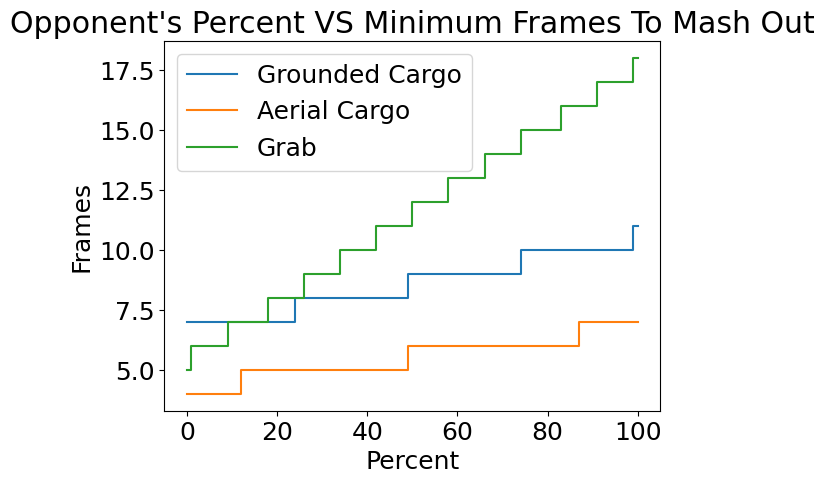

Source code (Python):
import math
import numpy as np
import matplotlib.pyplot as plt

def get_gripstrength_cargo(p): 
    """
    Input opponent's percent, output DK's cargo grip strength. 
    """
    return math.floor(2 * (p/25) + 14)

def get_gripstrength_grab(p): 
    
    """
    Input opponent's percent, output DK's grip strength.
    """
    return math.floor(40 * (p/25) + 75)

def get_mashout_groundedcargo(p): 
    """
    Input opponent's percent, output minimum amount of frames to mashout of cargo. 
    """
    return math.floor(get_gripstrength_cargo(p)/2)

def get_mashout_aerialcargo(p): 
    """
    Input opponent's percent, output minimum amount of frames to mashout of cargo. 
    """
    return math.floor(get_gripstrength_cargo(p)/3)

def get_mashout_grab(p): 
    """
    Input opponent's percent, output minimum amount of frames to mashout of grab. 
    """
    return math.floor(get_gripstrength_grab(p)/13)

# Initialize variables
gripstrength_cargo, gripstrength_grab = [], []
mashout_groundedcargo, mashout_aerialcargo, mashout_grab = [], [], []
size = 101
xaxis = np.arange(size)

# Build data
for i in range (0, size): 
    gripstrength_cargo.append(get_gripstrength_cargo(i))
    gripstrength_grab.append(get_gripstrength_grab(i))
    mashout_groundedcargo.append(get_mashout_groundedcargo(i))
    mashout_aerialcargo.append(get_mashout_aerialcargo(i))

    mashout_grab.append(get_mashout_grab(i))

# Build graph
font = {'family' : 'JetBrains Mono',
        'weight' : 'normal',
        'size'   : 18,}

plt.rc('font', **font)
plt.step(xaxis, mashout_groundedcargo, label='Grounded Cargo')
plt.step(xaxis, mashout_aerialcargo, label='Aerial Cargo')
plt.step(xaxis, mashout_grab, label='Grab')
plt.title('Opponent\'s Percent VS Minimum Frames To Mash Out')
plt.ylabel('Frames')
plt.xlabel('Percent')
plt.legend()
plt.show()

